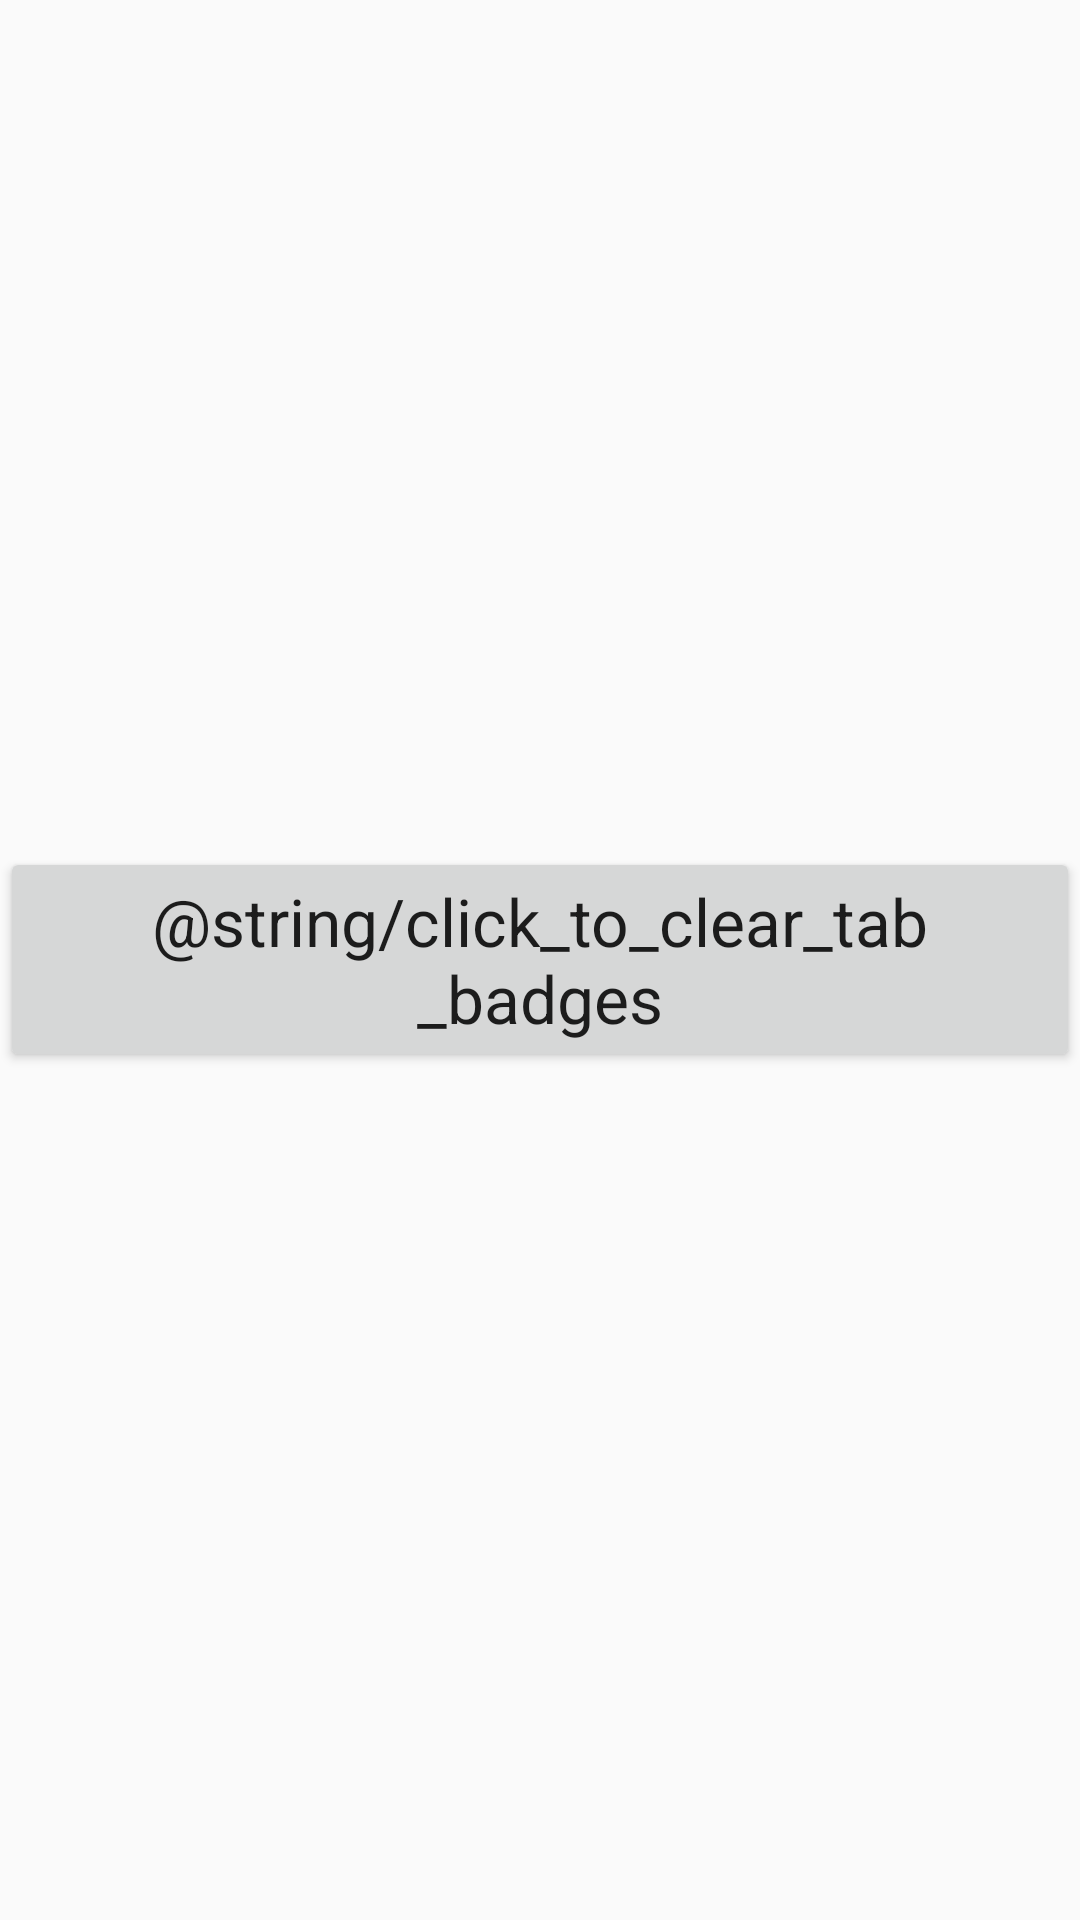

Android layout source for this screen:
<!-- AndroidManifest.xml: application theme AppTheme -->
<!-- res/layout/first_fragment.xml -->
<?xml version="1.0" encoding="utf-8"?>
<RelativeLayout xmlns:android="http://schemas.android.com/apk/res/android"
                android:layout_width="match_parent"
                android:layout_height="match_parent">

    <Button
            android:layout_width="wrap_content"
            android:layout_height="wrap_content"
            android:textAppearance="?android:attr/textAppearanceLarge"
            android:text="@string/click_to_clear_tab_badges"
            android:id="@+id/button"
            android:layout_centerVertical="true"
            android:layout_centerHorizontal="true"/>
</RelativeLayout>
<!-- resources referenced by this layout -->
<resources>
  <style name="AppTheme" parent="Theme.AppCompat.Light.DarkActionBar">
          
      </style>
</resources>
